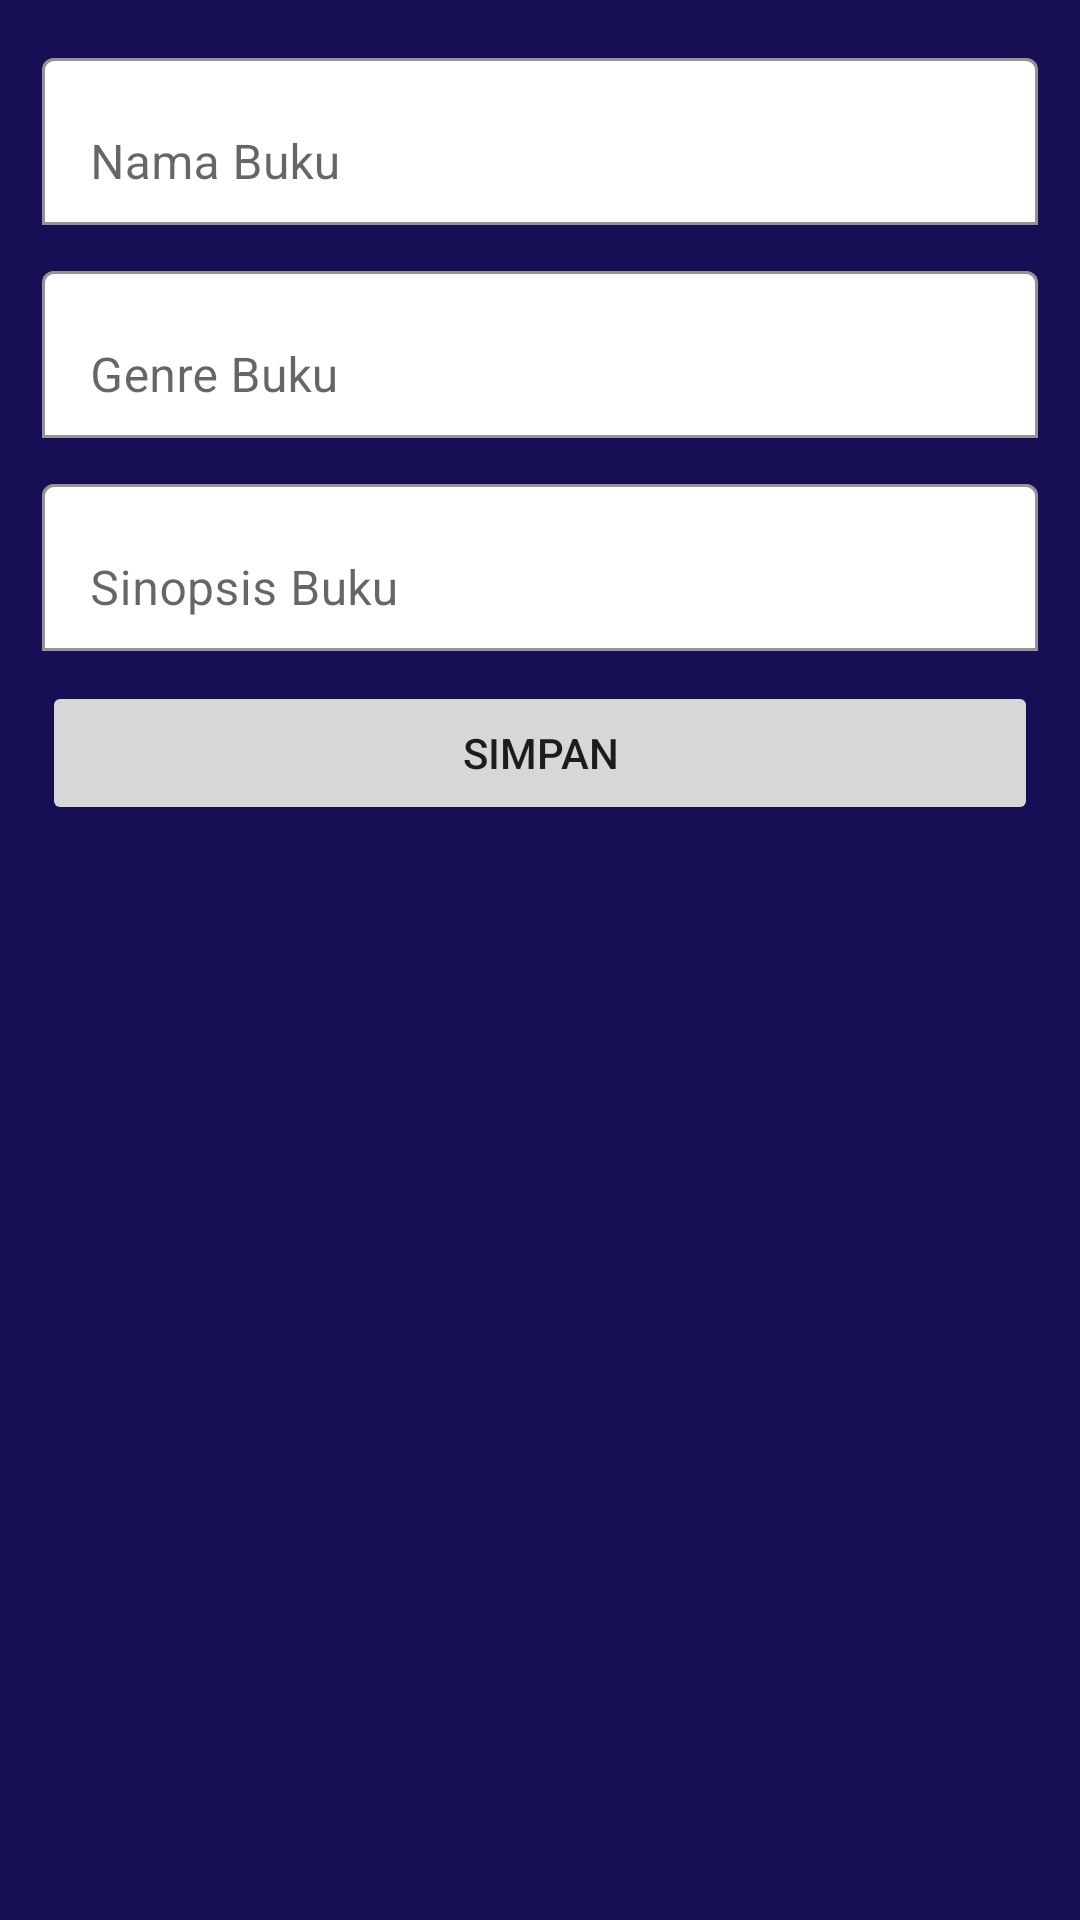

Write the Android layout XML for this screen, with the resource values it uses.
<!-- AndroidManifest.xml: application theme Theme.ProjekUas -->
<!-- res/layout/activity_editor.xml -->
<?xml version="1.0" encoding="utf-8"?>
<ScrollView xmlns:android="http://schemas.android.com/apk/res/android"
    xmlns:app="http://schemas.android.com/apk/res-auto"
    xmlns:tools="http://schemas.android.com/tools"
    android:layout_width="match_parent"
    android:layout_height="match_parent"
    tools:context=".EditorActivity"
    android:background="#170F56">
    <LinearLayout
        android:layout_width="match_parent"
        android:layout_height="wrap_content"
        android:orientation="vertical"
        android:padding="14dp">
        <com.google.android.material.textfield.TextInputLayout
            android:layout_width="match_parent"
            android:layout_height="wrap_content"
            app:boxBackgroundColor="@color/white"
            app:boxBackgroundMode="outline">
            <EditText
                android:id="@+id/name"
                android:layout_width="match_parent"
                android:layout_height="wrap_content"
                android:inputType="textPersonName"
                android:hint="Nama Buku"/>
        </com.google.android.material.textfield.TextInputLayout>
        <com.google.android.material.textfield.TextInputLayout
        android:layout_width="match_parent"
        android:layout_height="wrap_content"
        android:layout_marginTop="10dp"
        app:boxBackgroundColor="@color/white"
        app:boxBackgroundMode="outline">

            <EditText
                android:id="@+id/genre"
                android:layout_width="match_parent"
                android:layout_height="wrap_content"
                android:hint="Genre Buku"
                android:inputType="textPersonName" />
        </com.google.android.material.textfield.TextInputLayout>
        <com.google.android.material.textfield.TextInputLayout
            android:layout_width="match_parent"
            android:layout_height="wrap_content"
            android:layout_marginTop="10dp"
            app:boxBackgroundColor="@color/white"
            app:boxBackgroundMode="outline">
            <EditText
                android:id="@+id/synopsis"
                android:layout_width="match_parent"
                android:layout_height="wrap_content"
                android:inputType="textPersonName"
                android:hint="Sinopsis Buku"/>
        </com.google.android.material.textfield.TextInputLayout>

        <Button
            android:id="@+id/btn_save"
            android:layout_width="match_parent"
            android:layout_height="wrap_content"
            android:layout_marginTop="10dp"
            android:text="Simpan" />
    </LinearLayout>
</ScrollView>
<!-- resources referenced by this layout -->
<resources>
  <style name="Theme.ProjekUas" parent="Theme.MaterialComponents.DayNight.DarkActionBar">
          
          <item name="colorPrimary">@color/purple_500</item>
          <item name="colorPrimaryVariant">@color/purple_700</item>
          <item name="colorOnPrimary">@color/white</item>
          
          <item name="colorSecondary">@color/teal_200</item>
          <item name="colorSecondaryVariant">@color/teal_700</item>
          <item name="colorOnSecondary">@color/black</item>
          
          <item name="android:statusBarColor" tools:targetApi="l">?attr/colorPrimaryVariant</item>
          
      </style>
  <!-- not gathered from this repository: default colours our renderer supplied (Android Studio template values) -->
  <color name="purple_500">#FF6200EE</color>
  <color name="purple_700">#FF3700B3</color>
  <color name="teal_200">#FF03DAC5</color>
  <color name="teal_700">#FF018786</color>
  <color name="black">#FF000000</color>
  <color name="white">#FFFFFFFF</color>
</resources>
